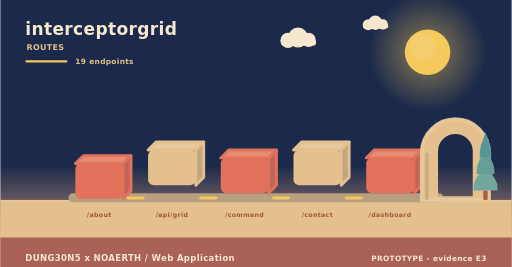
t = 0.00 s
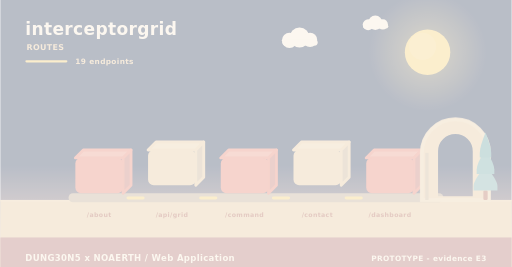
t = 2.00 s
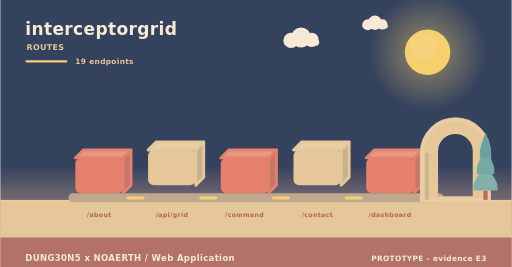
t = 3.98 s
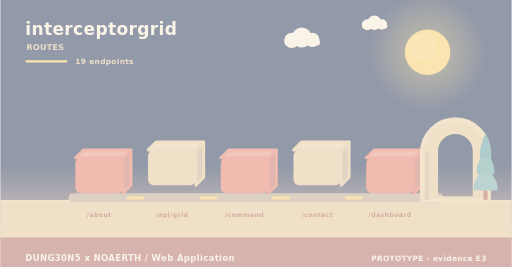
t = 4.98 s
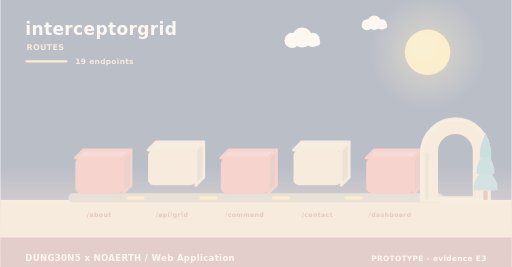
t = 5.40 s
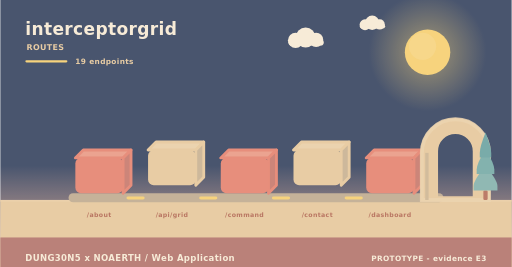
t = 10.00 s

The animated SVG that drew these frames (rendered in a browser with its animation timeline set to each time). Animation: 11 SMIL elements (animate=4,animateTransform=7); frames cover the first 10.00 s, repeats indefinitely.

<svg xmlns="http://www.w3.org/2000/svg" width="900" height="470" viewBox="0 0 900 470" role="img" aria-label="interceptorgrid - how data moves"><linearGradient id="skyd" x1="0" y1="0" x2="0" y2="1"><stop offset="0" stop-color="#1b2a4a"/><stop offset="0.62" stop-color="#1b2a4a"/><stop offset="1" stop-color="#f3ad8a"/></linearGradient><rect width="900" height="470" fill="url(#skyd)"/><radialGradient id="sund"><stop offset="0.35" stop-color="#f5c95c" stop-opacity="0.34"/><stop offset="1" stop-color="#f5c95c" stop-opacity="0"/></radialGradient><circle cx="752" cy="92" r="104" fill="url(#sund)"/><circle cx="752" cy="92" r="40" fill="#f5c95c"/><circle cx="743.2" cy="81.6" r="24" fill="#f5d27e" opacity="0.5"/><g><circle cx="524" cy="66" r="17.64" fill="#f6e7ce"/><circle cx="506.36" cy="71.04" r="13.44" fill="#f6e7ce"/><circle cx="542.48" cy="70.2" r="12.6" fill="#f6e7ce"/><rect x="493.76" y="69.36" width="62.16" height="10.92" rx="5.46" fill="#f6e7ce"/><animateTransform attributeName="transform" type="translate" values="0 0;24 0;0 0" dur="36s" begin="0s" repeatCount="indefinite"/></g><g><circle cx="660" cy="40" r="12.6" fill="#f6e7ce"/><circle cx="647.4" cy="43.6" r="9.6" fill="#f6e7ce"/><circle cx="673.2" cy="43" r="9" fill="#f6e7ce"/><rect x="638.4" y="42.4" width="44.4" height="7.8" rx="3.9" fill="#f6e7ce"/><animateTransform attributeName="transform" type="translate" values="0 0;-18 0;0 0" dur="46s" begin="3s" repeatCount="indefinite"/></g><rect x="0" y="352" width="900" height="118" fill="#e3c08d"/><rect x="0" y="352" width="900" height="3" fill="#e6c596"/><text x="44" y="62" font-family="Verdana,DejaVu Sans,sans-serif" font-size="30" font-weight="700" letter-spacing="0.6" fill="#f6e7ce" text-anchor="start">interceptorgrid</text><text x="46" y="88" font-family="Verdana,DejaVu Sans,sans-serif" font-size="14" font-weight="700" letter-spacing="0.6" fill="#e3c08d" text-anchor="start">ROUTES</text><rect x="44" y="106" width="74" height="4" rx="2" fill="#f5c95c"/><text x="132" y="112" font-family="Verdana,DejaVu Sans,sans-serif" font-size="13" font-weight="700" letter-spacing="0.6" fill="#e3c08d" text-anchor="start">19 endpoints</text><rect x="120" y="340" width="660" height="16" rx="8" fill="#b79f80"/><g><path d="M132,278 L216,278 L230,264 L146,264 Z" fill="#e68c74" stroke="#e2725b" stroke-width="5" stroke-linejoin="round"/><path d="M216,278 L230,264 L230,326 L216,340 Z" fill="#c06658" stroke="#e2725b" stroke-width="5" stroke-linejoin="round"/><rect x="132" y="278" width="84" height="62" rx="10" fill="#e2725b"/><animateTransform attributeName="transform" type="translate" values="0 10;0 0" dur="0.8s" begin="0s" fill="freeze"/></g><text x="174" y="382" font-family="Verdana,DejaVu Sans,sans-serif" font-size="11" font-weight="700" letter-spacing="0.6" fill="#a8543c" text-anchor="middle">/about</text><g><path d="M260,264 L344,264 L358,250 L274,250 Z" fill="#e7c99b" stroke="#e3c08d" stroke-width="5" stroke-linejoin="round"/><path d="M344,264 L358,250 L358,312 L344,326 Z" fill="#c1a682" stroke="#e3c08d" stroke-width="5" stroke-linejoin="round"/><rect x="260" y="264" width="84" height="62" rx="10" fill="#e3c08d"/><animateTransform attributeName="transform" type="translate" values="0 10;0 0" dur="0.8s" begin="0.26s" fill="freeze"/></g><text x="302" y="382" font-family="Verdana,DejaVu Sans,sans-serif" font-size="11" font-weight="700" letter-spacing="0.6" fill="#a8543c" text-anchor="middle">/api/grid</text><rect x="222" y="346" width="32" height="5" rx="3" fill="#f5c95c"/><animate attributeName="opacity" values="0.3;1;0.3" dur="3.4s" begin="0.5s" repeatCount="indefinite"/><g><path d="M388,278 L472,278 L486,264 L402,264 Z" fill="#e68c74" stroke="#e2725b" stroke-width="5" stroke-linejoin="round"/><path d="M472,278 L486,264 L486,326 L472,340 Z" fill="#c06658" stroke="#e2725b" stroke-width="5" stroke-linejoin="round"/><rect x="388" y="278" width="84" height="62" rx="10" fill="#e2725b"/><animateTransform attributeName="transform" type="translate" values="0 10;0 0" dur="0.8s" begin="0.52s" fill="freeze"/></g><text x="430" y="382" font-family="Verdana,DejaVu Sans,sans-serif" font-size="11" font-weight="700" letter-spacing="0.6" fill="#a8543c" text-anchor="middle">/command</text><rect x="350" y="346" width="32" height="5" rx="3" fill="#f5c95c"/><animate attributeName="opacity" values="0.3;1;0.3" dur="3.4s" begin="1s" repeatCount="indefinite"/><g><path d="M516,264 L600,264 L614,250 L530,250 Z" fill="#e7c99b" stroke="#e3c08d" stroke-width="5" stroke-linejoin="round"/><path d="M600,264 L614,250 L614,312 L600,326 Z" fill="#c1a682" stroke="#e3c08d" stroke-width="5" stroke-linejoin="round"/><rect x="516" y="264" width="84" height="62" rx="10" fill="#e3c08d"/><animateTransform attributeName="transform" type="translate" values="0 10;0 0" dur="0.8s" begin="0.78s" fill="freeze"/></g><text x="558" y="382" font-family="Verdana,DejaVu Sans,sans-serif" font-size="11" font-weight="700" letter-spacing="0.6" fill="#a8543c" text-anchor="middle">/contact</text><rect x="478" y="346" width="32" height="5" rx="3" fill="#f5c95c"/><animate attributeName="opacity" values="0.3;1;0.3" dur="3.4s" begin="1.5s" repeatCount="indefinite"/><g><path d="M644,278 L728,278 L742,264 L658,264 Z" fill="#e68c74" stroke="#e2725b" stroke-width="5" stroke-linejoin="round"/><path d="M728,278 L742,264 L742,326 L728,340 Z" fill="#c06658" stroke="#e2725b" stroke-width="5" stroke-linejoin="round"/><rect x="644" y="278" width="84" height="62" rx="10" fill="#e2725b"/><animateTransform attributeName="transform" type="translate" values="0 10;0 0" dur="0.8s" begin="1.04s" fill="freeze"/></g><text x="686" y="382" font-family="Verdana,DejaVu Sans,sans-serif" font-size="11" font-weight="700" letter-spacing="0.6" fill="#a8543c" text-anchor="middle">/dashboard</text><rect x="606" y="346" width="32" height="5" rx="3" fill="#f5c95c"/><animate attributeName="opacity" values="0.3;1;0.3" dur="3.4s" begin="2s" repeatCount="indefinite"/><path d="M742,352 L742,269.04 A59,59 0 0 1 860,269.04 L860,352 Z M767.96,348 L767.96,266.4 A33.04,33.04 0 0 1 834.04,266.4 L834.04,348 Z" fill="#e3c08d" fill-rule="evenodd" stroke="#e3c08d" stroke-width="5" stroke-linejoin="round"/><path d="M742,352 L742,269.04 A59,59 0 0 1 860,269.04 L860,352 Z" fill="none" stroke="#e8c99d" stroke-width="7" stroke-linecap="round" opacity="0.85"/><rect x="747.9" y="269.04" width="5.9" height="82.96" fill="#c7ab84"/><rect x="850.22" y="335.36" width="7.56" height="16.64" rx="2.1" fill="#ac5b43"/><path d="M854,291.68 Q833,317.01 833,327.5 Q833,335.36 833,335.36 L875,335.36 Q875,335.36 875,327.5 Q875,317.01 854,291.68 Z" fill="#74a6a0"/><path d="M854,262.56 Q838.46,287.89 838.46,298.38 Q838.46,306.24 838.46,306.24 L869.54,306.24 Q869.54,306.24 869.54,298.38 Q869.54,287.89 854,262.56 Z" fill="#649f9a"/><path d="M854,233.44 Q843.92,258.77 843.92,269.26 Q843.92,277.12 843.92,277.12 L864.08,277.12 Q864.08,277.12 864.08,269.26 Q864.08,258.77 854,233.44 Z" fill="#589694"/><rect x="0" y="418" width="900" height="52" rx="0" fill="#a65c56" opacity="0.94"/><text x="44" y="460" font-family="Verdana,DejaVu Sans,sans-serif" font-size="15" font-weight="700" letter-spacing="0.6" fill="#f6e7ce" text-anchor="start">DUNG30N5 x NOAERTH  /  Web Application</text><text x="856" y="460" font-family="Verdana,DejaVu Sans,sans-serif" font-size="13" font-weight="700" letter-spacing="0.6" fill="#f6e7ce" text-anchor="end">PROTOTYPE  -  evidence E3</text></svg>
